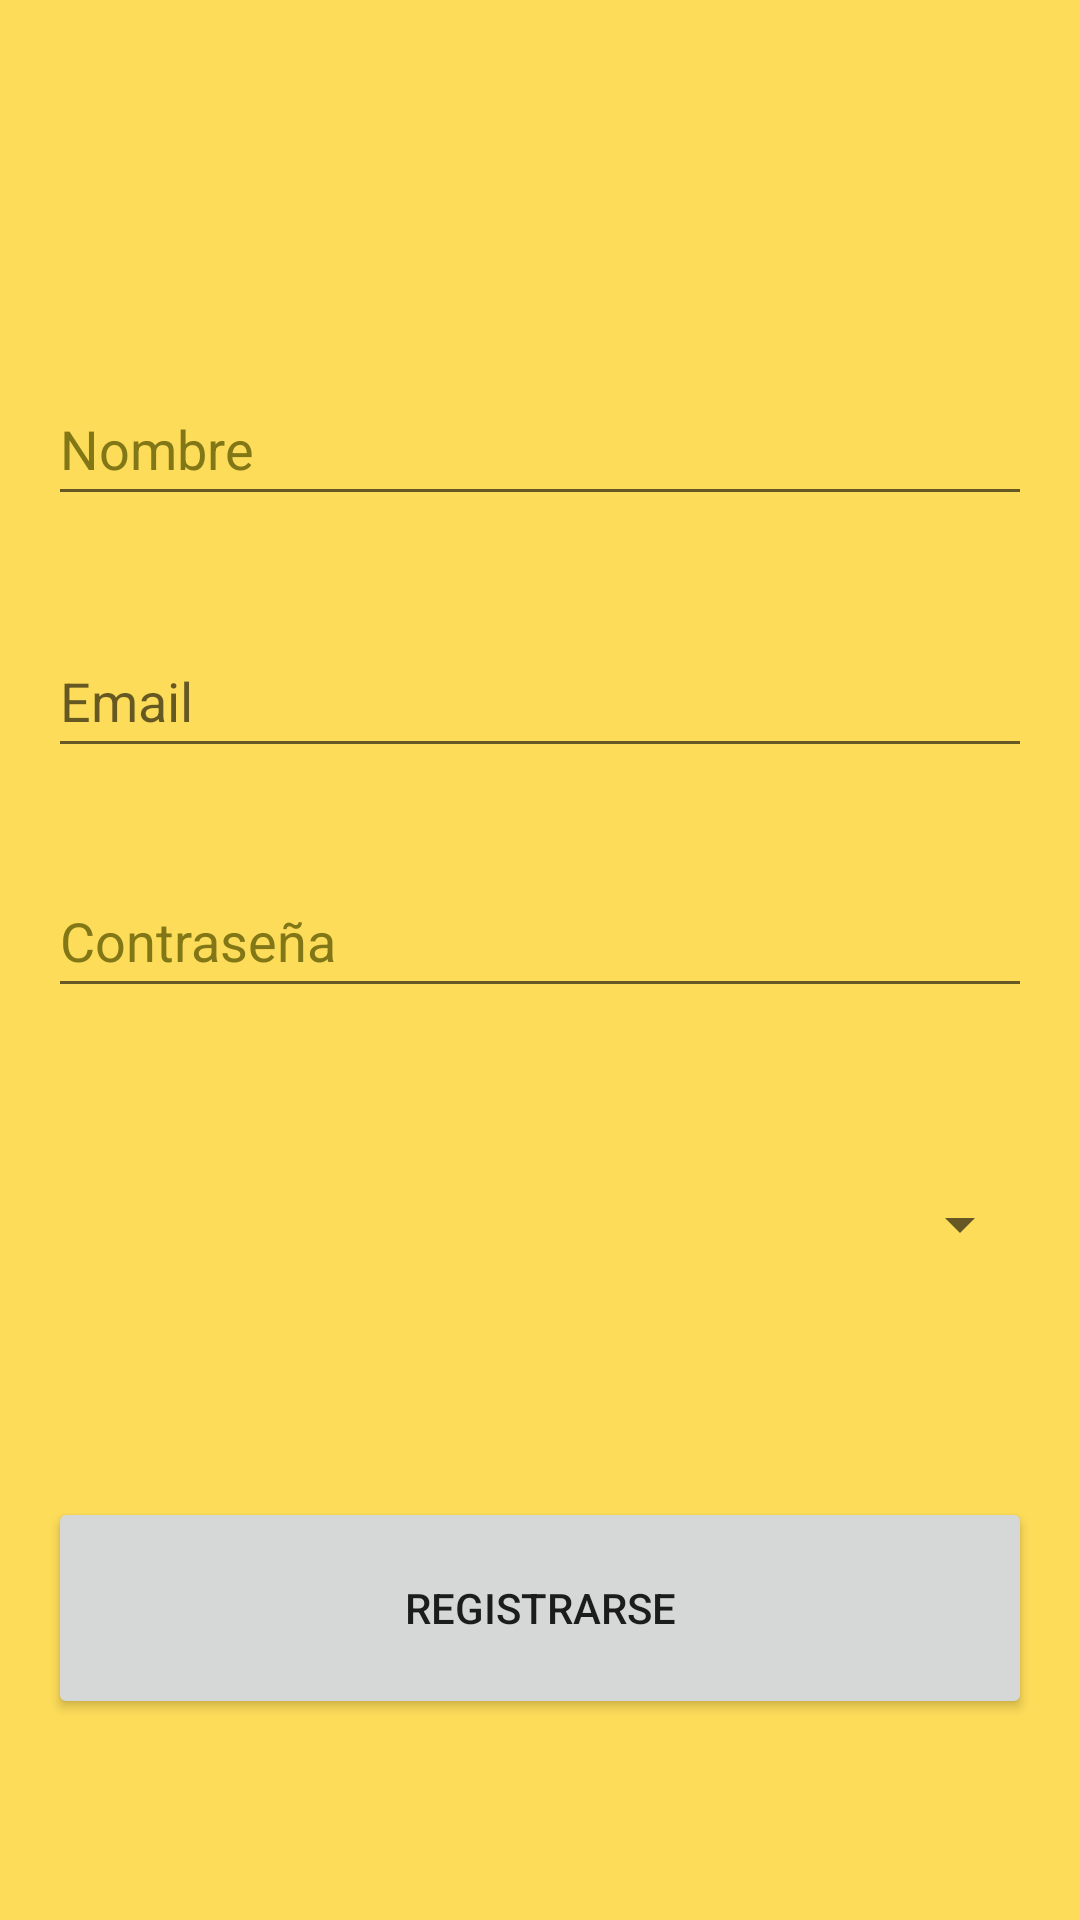

Produce the Android XML layout that renders to this screen, including the resource entries it uses.
<!-- AndroidManifest.xml: application theme Theme.Proyecto_DAM -->
<!-- res/layout/activity_registro.xml -->
<?xml version="1.0" encoding="utf-8"?>
<android.support.constraint.ConstraintLayout xmlns:android="http://schemas.android.com/apk/res/android"
    xmlns:app="http://schemas.android.com/apk/res-auto"
    xmlns:tools="http://schemas.android.com/tools"
    android:layout_width="match_parent"
    android:layout_height="match_parent"
    android:background="#FDDC59"
    tools:context=".RegistroActivity">

    <EditText
        android:id="@+id/campo_registro_email"
        android:layout_width="0dp"
        android:layout_height="wrap_content"
        android:layout_marginStart="16dp"
        android:layout_marginTop="36dp"
        android:layout_marginEnd="16dp"
        android:ems="10"
        android:hint="@string/campo_registro_email"
        android:inputType="textEmailAddress"
        android:minHeight="48dp"
        app:layout_constraintEnd_toEndOf="parent"
        app:layout_constraintStart_toStartOf="parent"
        app:layout_constraintTop_toBottomOf="@+id/campo_registro_nombre" />

    <EditText
        android:id="@+id/campo_registro_password"
        android:layout_width="0dp"
        android:layout_height="wrap_content"
        android:layout_marginStart="16dp"
        android:layout_marginTop="32dp"
        android:layout_marginEnd="16dp"
        android:ems="10"
        android:hint="@string/campo_registro_password"
        android:inputType="textPassword"
        android:minHeight="48dp"
        android:textColorHint="#827717"
        app:layout_constraintEnd_toEndOf="parent"
        app:layout_constraintStart_toStartOf="parent"
        app:layout_constraintTop_toBottomOf="@+id/campo_registro_email" />

    <EditText
        android:id="@+id/campo_registro_nombre"
        android:layout_width="0dp"
        android:layout_height="wrap_content"
        android:layout_marginStart="16dp"
        android:layout_marginTop="124dp"
        android:layout_marginEnd="16dp"
        android:ems="10"
        android:hint="@string/campo_registro_nombre"
        android:inputType="textPersonName"
        android:minHeight="48dp"
        android:textColorHint="#827717"
        app:layout_constraintEnd_toEndOf="parent"
        app:layout_constraintStart_toStartOf="parent"
        app:layout_constraintTop_toTopOf="parent" />

    <Spinner
        android:id="@+id/spinner_registro_rol"
        android:layout_width="0dp"
        android:layout_height="48dp"
        android:layout_marginStart="16dp"
        android:layout_marginTop="48dp"
        android:layout_marginEnd="16dp"
        android:contentDescription="@string/spinner_registro_rol"
        android:spinnerMode="dropdown"
        app:layout_constraintEnd_toEndOf="parent"
        app:layout_constraintStart_toStartOf="parent"
        app:layout_constraintTop_toBottomOf="@+id/campo_registro_password" />

    <Button
        android:id="@+id/boton_registro_intro"
        android:layout_width="0dp"
        android:layout_height="74dp"
        android:layout_marginStart="16dp"
        android:layout_marginEnd="16dp"
        android:text="@string/boton_registro_intro"
        app:layout_constraintBottom_toBottomOf="parent"
        app:layout_constraintEnd_toEndOf="parent"
        app:layout_constraintStart_toStartOf="parent"
        app:layout_constraintTop_toBottomOf="@+id/spinner_registro_rol" />
</android.support.constraint.ConstraintLayout>
<!-- resources referenced by this layout -->
<resources>
  <string name="boton_registro_intro">Registrarse</string>
  <string name="campo_registro_email">Email</string>
  <string name="campo_registro_nombre">Nombre</string>
  <string name="campo_registro_password">Contraseña</string>
  <string name="spinner_registro_rol">Seleccione su rol</string>
  <style name="Theme.Proyecto_DAM" parent="Theme.AppCompat.Light.DarkActionBar">
          
          <item name="colorPrimary">@color/purple_500</item>
          <item name="colorPrimaryDark">@color/purple_700</item>
          <item name="colorAccent">@color/teal_200</item>
          
      </style>
  <!-- not gathered from this repository: default colours our renderer supplied (Android Studio template values) -->
  <color name="purple_500">#FF6200EE</color>
  <color name="purple_700">#FF3700B3</color>
  <color name="teal_200">#FF03DAC5</color>
</resources>
